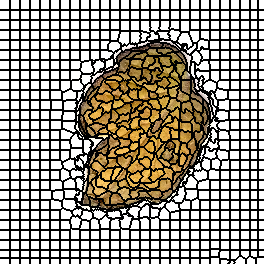

Data behind this chart, as committed beside it:
0, 0, 0, 0, 0, 0, 0, 0, 0, 0, 1, 1, 1, 1, 1, 1, 1, 1, 1, 1, 2, 2, 2, 2
0, 0, 0, 0, 0, 0, 0, 0, 0, 0, 1, 1, 1, 1, 1, 1, 1, 1, 1, 1, 2, 2, 2, 2
0, 0, 0, 0, 0, 0, 0, 0, 0, 0, 1, 1, 1, 1, 1, 1, 1, 1, 1, 1, 2, 2, 2, 2
0, 0, 0, 0, 0, 0, 0, 0, 0, 0, 1, 1, 1, 1, 1, 1, 1, 1, 1, 1, 2, 2, 2, 2
0, 0, 0, 0, 0, 0, 0, 0, 0, 0, 1, 1, 1, 1, 1, 1, 1, 1, 1, 1, 2, 2, 2, 2
0, 0, 0, 0, 0, 0, 0, 0, 0, 0, 1, 1, 1, 1, 1, 1, 1, 1, 1, 1, 2, 2, 2, 2
0, 0, 0, 0, 0, 0, 0, 0, 0, 0, 1, 1, 1, 1, 1, 1, 1, 1, 1, 1, 2, 2, 2, 2
0, 0, 0, 0, 0, 0, 0, 0, 0, 0, 1, 1, 1, 1, 1, 1, 1, 1, 1, 1, 2, 2, 2, 2
0, 0, 0, 0, 0, 0, 0, 0, 0, 0, 1, 1, 1, 1, 1, 1, 1, 1, 1, 1, 2, 2, 2, 2
0, 0, 0, 0, 0, 0, 0, 0, 0, 0, 1, 1, 1, 1, 1, 1, 1, 1, 1, 1, 2, 2, 2, 2
27, 27, 27, 27, 27, 27, 27, 27, 27, 27, 28, 28, 28, 28, 28, 28, 28, 28, 28, 28, 29, 29, 29, 29
27, 27, 27, 27, 27, 27, 27, 27, 27, 27, 28, 28, 28, 28, 28, 28, 28, 28, 28, 28, 29, 29, 29, 29
27, 27, 27, 27, 27, 27, 27, 27, 27, 27, 28, 28, 28, 28, 28, 28, 28, 28, 28, 28, 29, 29, 29, 29
27, 27, 27, 27, 27, 27, 27, 27, 27, 27, 28, 28, 28, 28, 28, 28, 28, 28, 28, 28, 29, 29, 29, 29
27, 27, 27, 27, 27, 27, 27, 27, 27, 27, 28, 28, 28, 28, 28, 28, 28, 28, 28, 28, 29, 29, 29, 29
27, 27, 27, 27, 27, 27, 27, 27, 27, 27, 28, 28, 28, 28, 28, 28, 28, 28, 28, 28, 29, 29, 29, 29
27, 27, 27, 27, 27, 27, 27, 27, 27, 27, 28, 28, 28, 28, 28, 28, 28, 28, 28, 28, 29, 29, 29, 29
27, 27, 27, 27, 27, 27, 27, 27, 27, 27, 28, 28, 28, 28, 28, 28, 28, 28, 28, 28, 29, 29, 29, 29
27, 27, 27, 27, 27, 27, 27, 27, 27, 27, 28, 28, 28, 28, 28, 28, 28, 28, 28, 28, 29, 29, 29, 29
27, 27, 27, 27, 27, 27, 27, 27, 27, 27, 28, 28, 28, 28, 28, 28, 28, 28, 28, 28, 29, 29, 29, 29
54, 54, 54, 54, 54, 54, 54, 54, 54, 54, 55, 55, 55, 55, 55, 55, 55, 55, 55, 55, 56, 56, 56, 56
54, 54, 54, 54, 54, 54, 54, 54, 54, 54, 55, 55, 55, 55, 55, 55, 55, 55, 55, 55, 56, 56, 56, 56
54, 54, 54, 54, 54, 54, 54, 54, 54, 54, 55, 55, 55, 55, 55, 55, 55, 55, 55, 55, 56, 56, 56, 56
54, 54, 54, 54, 54, 54, 54, 54, 54, 54, 55, 55, 55, 55, 55, 55, 55, 55, 55, 55, 56, 56, 56, 56
54, 54, 54, 54, 54, 54, 54, 54, 54, 54, 55, 55, 55, 55, 55, 55, 55, 55, 55, 55, 56, 56, 56, 56
54, 54, 54, 54, 54, 54, 54, 54, 54, 54, 55, 55, 55, 55, 55, 55, 55, 55, 55, 55, 56, 56, 56, 56
54, 54, 54, 54, 54, 54, 54, 54, 54, 54, 55, 55, 55, 55, 55, 55, 55, 55, 55, 55, 56, 56, 56, 56
54, 54, 54, 54, 54, 54, 54, 54, 54, 54, 55, 55, 55, 55, 55, 55, 55, 55, 55, 55, 56, 56, 56, 56
54, 54, 54, 54, 54, 54, 54, 54, 54, 54, 55, 55, 55, 55, 55, 55, 55, 55, 55, 55, 56, 56, 56, 56
54, 54, 54, 54, 54, 54, 54, 54, 54, 54, 55, 55, 55, 55, 55, 55, 55, 55, 55, 55, 56, 56, 56, 56
82, 82, 82, 82, 82, 82, 82, 82, 82, 82, 83, 83, 83, 83, 83, 83, 83, 83, 83, 83, 84, 84, 84, 84
82, 82, 82, 82, 82, 82, 82, 82, 82, 82, 83, 83, 83, 83, 83, 83, 83, 83, 83, 83, 84, 84, 84, 84
82, 82, 82, 82, 82, 82, 82, 82, 82, 82, 83, 83, 83, 83, 83, 83, 83, 83, 83, 83, 84, 84, 84, 84
82, 82, 82, 82, 82, 82, 82, 82, 82, 82, 83, 83, 83, 83, 83, 83, 83, 83, 83, 83, 84, 84, 84, 84
82, 82, 82, 82, 82, 82, 82, 82, 82, 82, 83, 83, 83, 83, 83, 83, 83, 83, 83, 83, 84, 84, 84, 84
82, 82, 82, 82, 82, 82, 82, 82, 82, 82, 83, 83, 83, 83, 83, 83, 83, 83, 83, 83, 84, 84, 84, 84
82, 82, 82, 82, 82, 82, 82, 82, 82, 82, 83, 83, 83, 83, 83, 83, 83, 83, 83, 83, 84, 84, 84, 84
82, 82, 82, 82, 82, 82, 82, 82, 82, 82, 83, 83, 83, 83, 83, 83, 83, 83, 83, 83, 84, 84, 84, 84
82, 82, 82, 82, 82, 82, 82, 82, 82, 82, 83, 83, 83, 83, 83, 83, 83, 83, 83, 83, 84, 84, 84, 84
82, 82, 82, 82, 82, 82, 82, 82, 82, 82, 83, 83, 83, 83, 83, 83, 83, 83, 83, 83, 84, 84, 84, 84
110, 110, 110, 110, 110, 110, 110, 110, 110, 110, 111, 111, 111, 111, 111, 111, 111, 111, 111, 111, 112, 112, 112, 112
110, 110, 110, 110, 110, 110, 110, 110, 110, 110, 111, 111, 111, 111, 111, 111, 111, 111, 111, 111, 112, 112, 112, 112
110, 110, 110, 110, 110, 110, 110, 110, 110, 110, 111, 111, 111, 111, 111, 111, 111, 111, 111, 111, 112, 112, 112, 112
110, 110, 110, 110, 110, 110, 110, 110, 110, 110, 111, 111, 111, 111, 111, 111, 111, 111, 111, 111, 112, 112, 112, 112
110, 110, 110, 110, 110, 110, 110, 110, 110, 110, 111, 111, 111, 111, 111, 111, 111, 111, 111, 111, 112, 112, 112, 112
110, 110, 110, 110, 110, 110, 110, 110, 110, 110, 111, 111, 111, 111, 111, 111, 111, 111, 111, 111, 112, 112, 112, 112
110, 110, 110, 110, 110, 110, 110, 110, 110, 110, 111, 111, 111, 111, 111, 111, 111, 111, 111, 111, 112, 112, 112, 112
110, 110, 110, 110, 110, 110, 110, 110, 110, 110, 111, 111, 111, 111, 111, 111, 111, 111, 111, 111, 112, 112, 112, 112
110, 110, 110, 110, 110, 110, 110, 110, 110, 110, 111, 111, 111, 111, 111, 111, 111, 111, 111, 111, 112, 112, 112, 112
110, 110, 110, 110, 110, 110, 110, 110, 110, 110, 111, 111, 111, 111, 111, 111, 111, 111, 111, 111, 112, 112, 112, 112
141, 141, 141, 141, 141, 141, 141, 141, 141, 141, 142, 142, 142, 142, 142, 142, 142, 142, 142, 142, 143, 143, 143, 143
141, 141, 141, 141, 141, 141, 141, 141, 141, 141, 142, 142, 142, 142, 142, 142, 142, 142, 142, 142, 143, 143, 143, 143
141, 141, 141, 141, 141, 141, 141, 141, 141, 141, 142, 142, 142, 142, 142, 142, 142, 142, 142, 142, 143, 143, 143, 143
141, 141, 141, 141, 141, 141, 141, 141, 141, 141, 142, 142, 142, 142, 142, 142, 142, 142, 142, 142, 143, 143, 143, 143
141, 141, 141, 141, 141, 141, 141, 141, 141, 141, 142, 142, 142, 142, 142, 142, 142, 142, 142, 142, 143, 143, 143, 143
141, 141, 141, 141, 141, 141, 141, 141, 141, 141, 142, 142, 142, 142, 142, 142, 142, 142, 142, 142, 143, 143, 143, 143
141, 141, 141, 141, 141, 141, 141, 141, 141, 141, 142, 142, 142, 142, 142, 142, 142, 142, 142, 142, 143, 143, 143, 143
141, 141, 141, 141, 141, 141, 141, 141, 141, 141, 142, 142, 142, 142, 142, 142, 142, 142, 142, 142, 143, 143, 143, 143
141, 141, 141, 141, 141, 141, 141, 141, 141, 141, 142, 142, 142, 142, 142, 142, 142, 142, 142, 142, 143, 143, 143, 143
141, 141, 141, 141, 141, 141, 141, 141, 141, 141, 142, 142, 142, 142, 142, 142, 142, 142, 142, 142, 143, 143, 143, 143
171, 171, 171, 171, 171, 171, 171, 171, 171, 171, 172, 172, 172, 172, 172, 172, 172, 172, 172, 172, 173, 173, 173, 173
... 203 more rows
